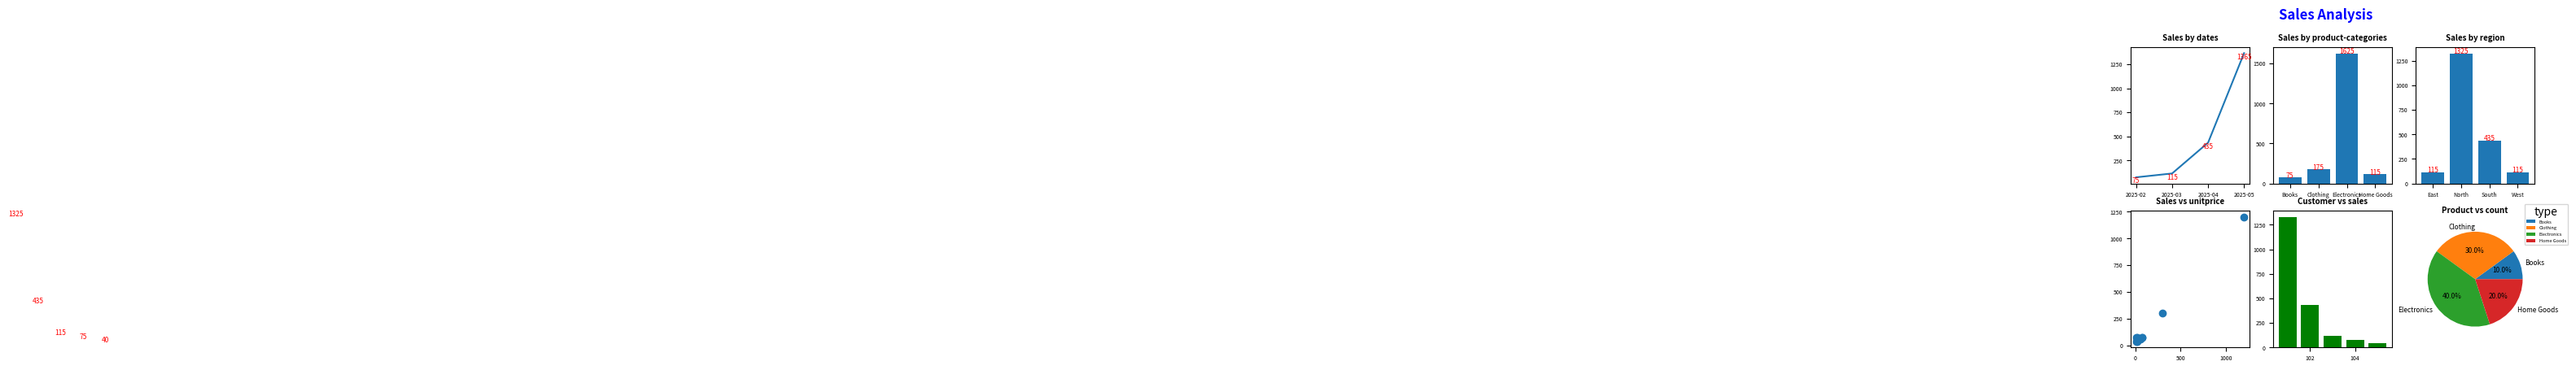

The script that saved this image:
import matplotlib.pyplot as plt
import pandas as pd
import numpy as np
'''
#Sales Data Analysis and Reporting:
1.Industry: Retail, E-commerce, Manufacturing
2.Project Description:Analyze sales transaction data to identify trends, top-selling products, customer behavior, and regional performance. Generate insightful reports and visualizations to support business decision-making.
3.Potential Tasks:
    * Load and clean sales data from CSV or other formats using Pandas.
    * Calculate key metrics such as total sales, average order value, sales growth rate, and profit margins.
    * Group sales data by product category, region, customer segment, and time periods.
    * Visualize sales trends over time using line plots.
    * Compare sales performance across different categories or regions using bar charts.
    * Analyze customer purchasing patterns and identify popular product combinations.
    * Create scatter plots to explore relationships between variables like price and sales quantity.
    * Generate automated sales reports with key findings and visualizations.
4.Sample Dataset (Illustrative - you can find many more on Kaggle or other open data sources)
'''

data = {
    'OrderID': [1, 2, 3, 4, 5, 6, 7, 8, 9, 10],
    'CustomerID': [101, 102, 101, 103, 102, 104, 101, 103, 105, 102],
    'OrderDate': ['2025-03-01', '2025-03-01', '2025-03-02', '2025-04-02', '2025-04-03', '2025-02-03', '2025-05-04', '2025-02-04', '2025-03-05', '2025-04-05'],
    'ProductCategory': ['Electronics', 'Clothing', 'Electronics', 'Home Goods', 'Clothing', 'Electronics', 'Books', 'Home Goods', 'Clothing', 'Electronics'],
    'ProductName': ['Laptop', 'T-Shirt', 'Mouse', 'Lamp', 'Jeans', 'Keyboard', 'Novel', 'Cushion', 'Socks', 'Monitor'],
    'Quantity': [1, 3, 2, 1, 1, 1, 5, 2, 4, 1],
    'UnitPrice': [1200, 25, 25, 75, 60, 75, 15, 20, 10, 300],
    'Region': ['North', 'South', 'North', 'East', 'South', 'West', 'North', 'East', 'West', 'South']}

df = pd.DataFrame(data)
df['sales'] = df['Quantity']*df['UnitPrice']
#Transforming and cleaning of data:
check_null=df.isna().sum() #this will give the count of null values in each column,thus we don't have null values in data
#KPIs -
total_sales=sum(df['Quantity']*df['UnitPrice'])
avg_ordercount= sum(df['Quantity'])//len(df['Quantity'])
#Gouped data -
g1 = df.groupby('ProductCategory').agg(sales=('sales','sum')) # sales by grouped on product category
g2= df.groupby('Region').agg(sales=('sales','sum'))           #sales by grouped on region
g3= df.groupby('CustomerID').agg(sales=('sales','sum'))       #sales by grouped on customerid
#convert date column in date format
df['OrderDate'] = pd.to_datetime(df['OrderDate']).dt.strftime('%Y-%m')
g4= df.groupby('OrderDate').agg(sales=('sales','sum'))  #sales by grouped on timeperiod YYYY-MM, month basis of same year

#Visualizations -
#Line plot ->to show trend of sales over timee
x1 = g4.index.tolist()
y1 = g4['sales'].sort_values(ascending=True).tolist()
plt.subplot(2,3,1)
plt.plot(x1,y1)
plt.title('Sales by dates',fontweight='bold',fontsize=7)
plt.xticks(fontsize=5)
plt.yticks(fontsize=5)
for i in range(len(x1)):
    plt.text(i,y1[i],y1[i],ha='center',va='top',fontsize=6,color='red')
#bar charts for product categories
x2 = g1.index.tolist()
y2=g1['sales'].tolist()
plt.subplot(2,3,2)
plt.bar(x2,y2)
plt.title('Sales by product-categories',fontweight='bold',fontsize=7)
plt.xticks(fontsize=5)
plt.yticks(fontsize=5)
for i in range(len(x2)):
    plt.text(i,y2[i],y2[i],ha='center',color='red',fontsize=6)

#bar chart for region
x3 = g2.index.tolist()
y3=g2['sales'].tolist()
plt.subplot(2,3,3)
plt.bar(x3,y3)
plt.title('Sales by region',fontweight='bold',fontsize=7)
plt.xticks(fontsize=5)
plt.yticks(fontsize=5)
for i in range(len(x3)):
    plt.text(i,y3[i],y3[i],ha='center',fontsize=6,color='red')

#scatter plot price vs sales
x4=df['UnitPrice'].tolist()
y4= df['sales'].tolist()
plt.subplot(2,3,4)
plt.scatter(x4,y4)
plt.title('Sales vs unitprice',fontweight='bold',fontsize=7)
plt.xticks(fontsize=5)
plt.yticks(fontsize=5)

#group by customer
g5 = df.groupby('CustomerID').agg(total_sale=('sales','sum'))
x5 = g5.index.tolist()
y5= g5['total_sale'].tolist()
plt.subplot(2,3,5)
plt.bar(x5,y5,color='g')
plt.xticks(fontsize=5)
plt.yticks(fontsize=5)
for i in range(len(x5)):
    plt.text(i,y5[i],y5[i],ha='center',va='bottom',fontsize = 6,color='r')
plt.title('Customer vs sales',fontweight='bold',fontsize=7)

#pie char
g6 = df.groupby('ProductCategory').agg(cust=('CustomerID','count'))
x6 = g6.index.tolist()
y6 = g6['cust'].tolist()
plt.subplot(2,3,6)
plt.pie(y6,labels = x6,autopct = '%1.1f%%',textprops={'fontsize':6})
plt.legend(title='type',labels=x6,loc='upper right',fontsize=4, bbox_to_anchor=(1.3, 1.15))
plt.title("Product vs count",fontweight='bold',fontsize=7)

#for the whole subplot
plt.suptitle('Sales Analysis',fontweight='bold',fontsize=12,color='blue')
plt.tight_layout()
plt.show()